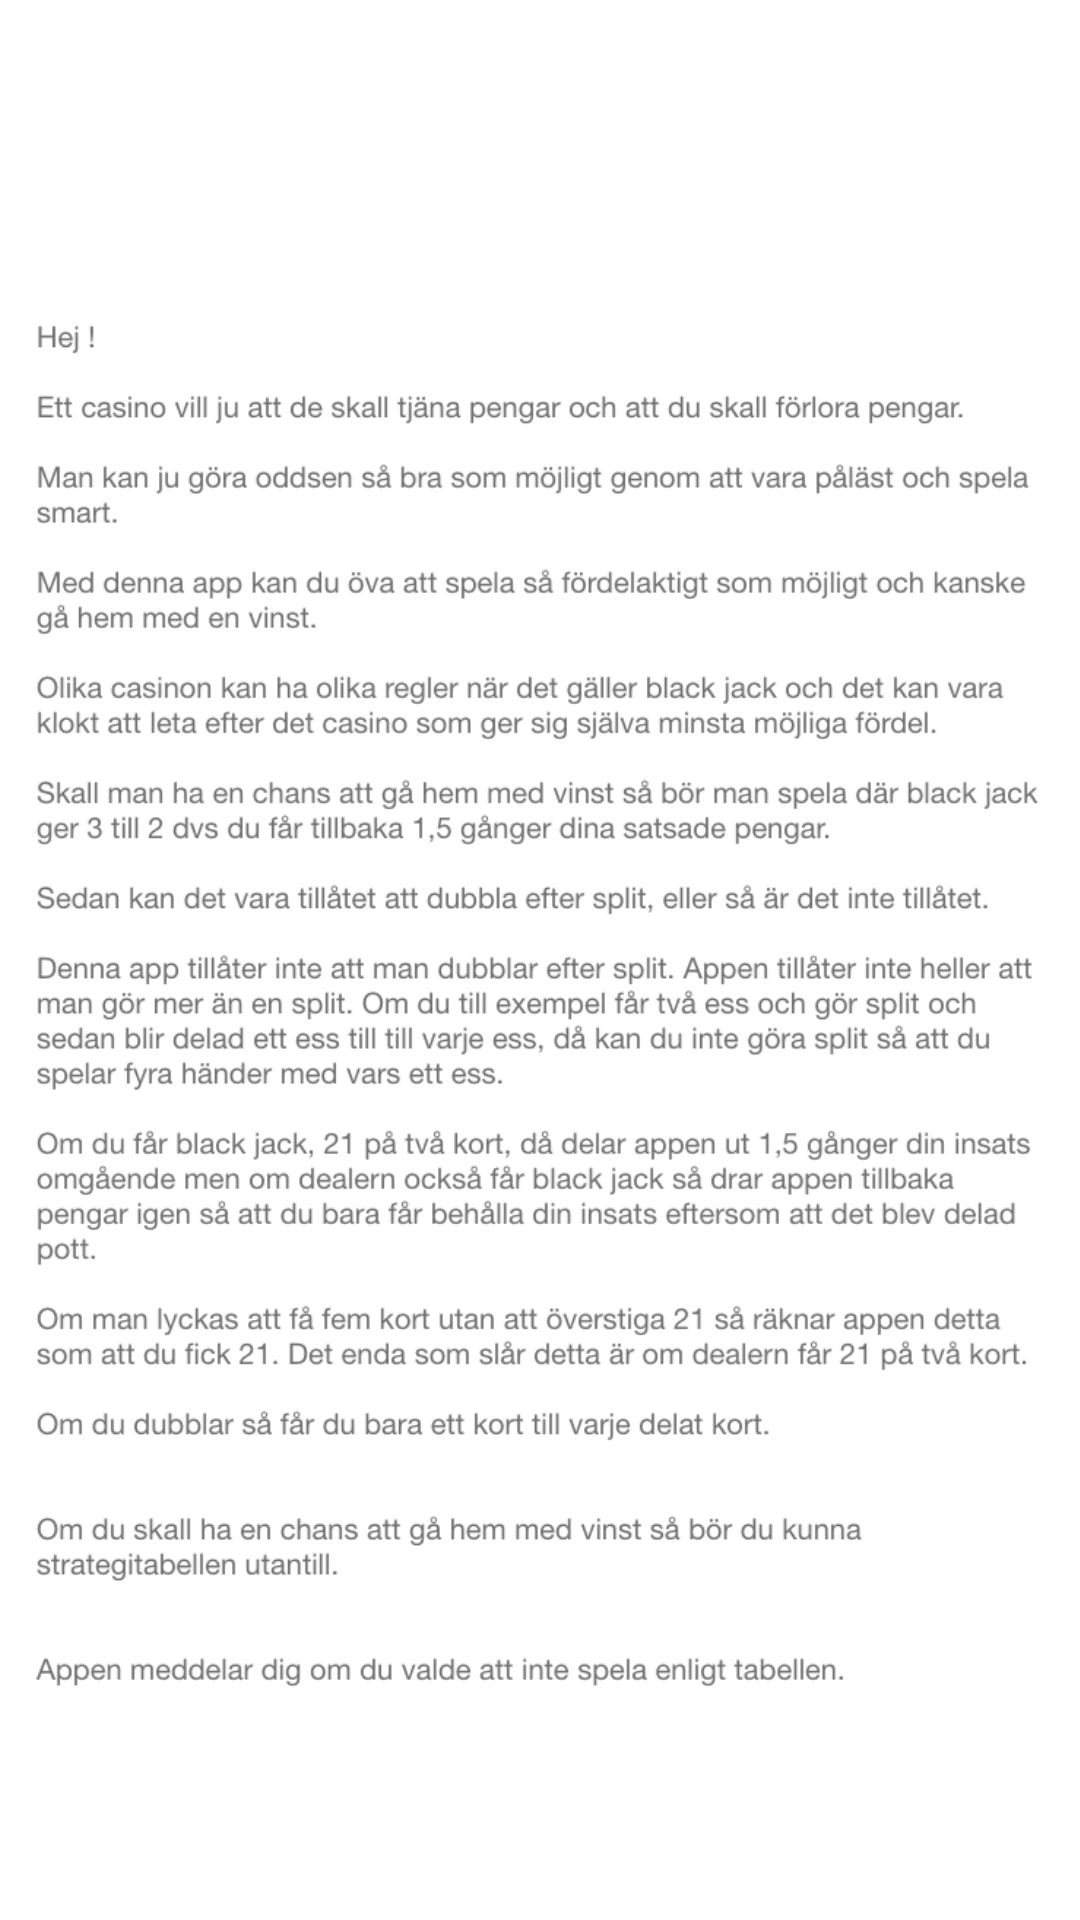

Android layout source for this screen:
<!-- AndroidManifest.xml: application theme Theme.Image_test -->
<!-- res/layout/activity_info_text.xml -->
<?xml version="1.0" encoding="utf-8"?>
<androidx.constraintlayout.widget.ConstraintLayout xmlns:android="http://schemas.android.com/apk/res/android"
    xmlns:app="http://schemas.android.com/apk/res-auto"
    xmlns:tools="http://schemas.android.com/tools"
    android:layout_width="match_parent"
    android:layout_height="match_parent"
    tools:context=".InfoText">

    <ImageView
        android:id="@+id/imageView"
        android:layout_width="337dp"
        android:layout_height="664dp"
        android:layout_marginStart="16dp"
        android:layout_marginTop="8dp"
        android:layout_marginEnd="16dp"
        app:layout_constraintEnd_toEndOf="parent"
        app:layout_constraintStart_toStartOf="parent"
        app:layout_constraintTop_toTopOf="parent"
        app:srcCompat="@drawable/casino_text" />
</androidx.constraintlayout.widget.ConstraintLayout>
<!-- resources referenced by this layout -->
<resources>
  <!-- drawable casino_text: png bitmap (drawable, 194495 bytes) -->
  <style name="Theme.Image_test" parent="Theme.MaterialComponents.DayNight.NoActionBar">
          
          <item name="colorPrimary">@color/purple_500</item>
          <item name="colorPrimaryVariant">@color/purple_700</item>
          <item name="colorOnPrimary">@color/white</item>
          
          <item name="colorSecondary">@color/teal_200</item>
          <item name="colorSecondaryVariant">@color/teal_700</item>
          <item name="colorOnSecondary">@color/black</item>
          
          <item name="android:statusBarColor" tools:targetApi="l">?attr/colorPrimaryVariant</item>
          
      </style>
  <!-- not gathered from this repository: default colours our renderer supplied (Android Studio template values) -->
  <color name="purple_500">#FF6200EE</color>
  <color name="purple_700">#FF3700B3</color>
  <color name="teal_200">#FF03DAC5</color>
  <color name="teal_700">#FF018786</color>
  <color name="black">#FF000000</color>
  <color name="white">#FFFFFFFF</color>
</resources>
